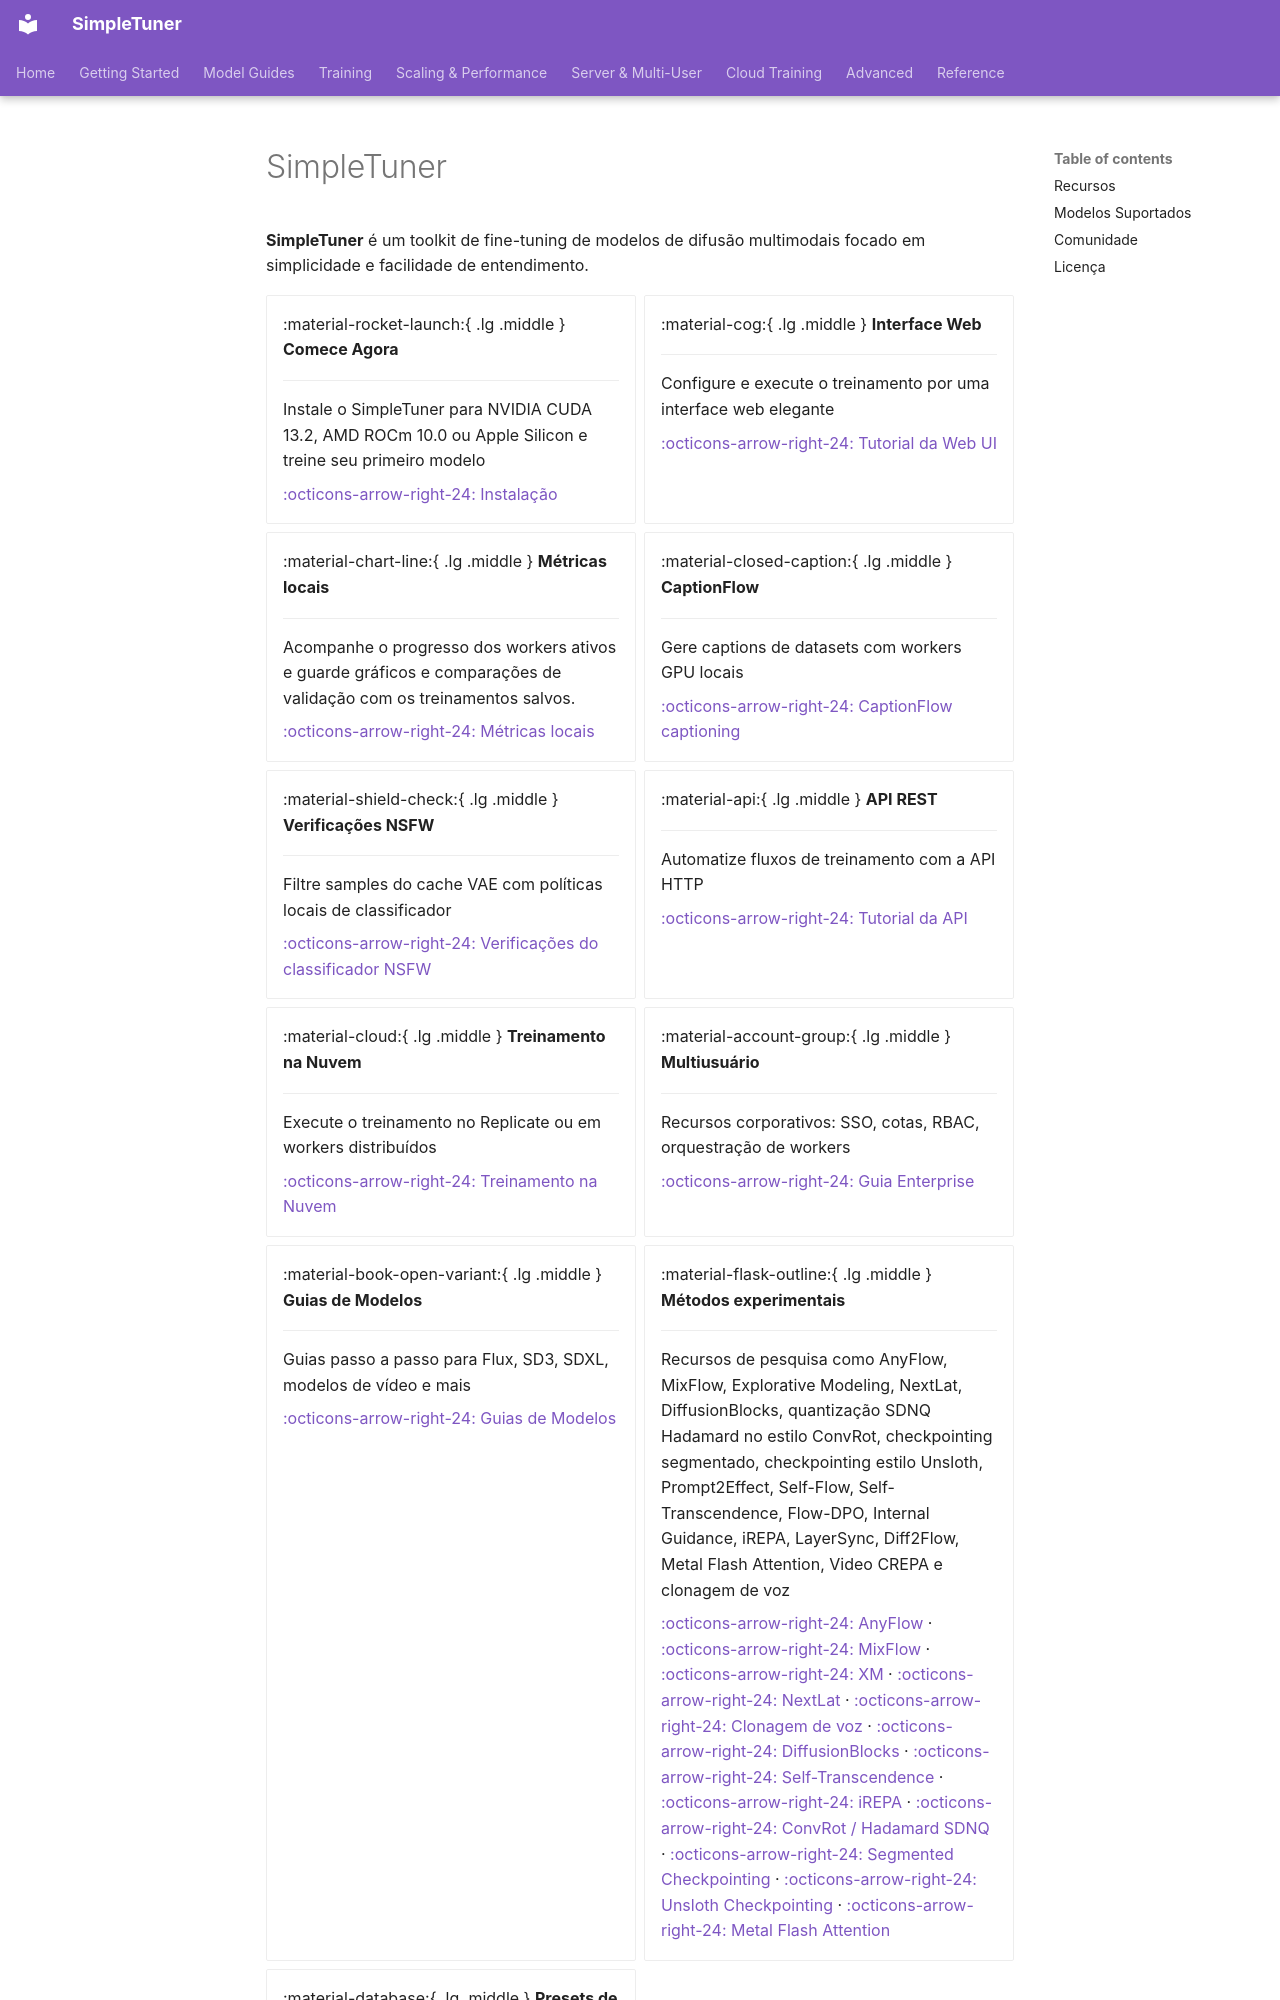

repository: bghira/SimpleTuner · page: index.pt-BR/index.html · generator: mkdocs

# SimpleTuner

**SimpleTuner** é um toolkit de fine-tuning de modelos de difusão multimodais focado em simplicidade e facilidade de entendimento.

<div class="grid cards" markdown>

-   :material-rocket-launch:{ .lg .middle } __Comece Agora__

    ---

    Instale o SimpleTuner para NVIDIA CUDA 13.2, AMD ROCm 10.0 ou Apple Silicon e treine seu primeiro modelo

    [:octicons-arrow-right-24: Instalação](INSTALL.md)

-   :material-cog:{ .lg .middle } __Interface Web__

    ---

    Configure e execute o treinamento por uma interface web elegante

    [:octicons-arrow-right-24: Tutorial da Web UI](webui/TUTORIAL.md)

-   :material-chart-line:{ .lg .middle } __Métricas locais__

    ---

    Acompanhe o progresso dos workers ativos e guarde gráficos e comparações de validação com os treinamentos salvos.

    [:octicons-arrow-right-24: Métricas locais](webui/LOCAL_METRICS.md)

-   :material-closed-caption:{ .lg .middle } __CaptionFlow__

    ---

    Gere captions de datasets com workers GPU locais

    [:octicons-arrow-right-24: CaptionFlow captioning](CAPTIONFLOW.pt-BR.md)

-   :material-shield-check:{ .lg .middle } __Verificações NSFW__

    ---

    Filtre samples do cache VAE com políticas locais de classificador

    [:octicons-arrow-right-24: Verificações do classificador NSFW](NSFW.pt-BR.md)

-   :material-api:{ .lg .middle } __API REST__

    ---

    Automatize fluxos de treinamento com a API HTTP

    [:octicons-arrow-right-24: Tutorial da API](api/TUTORIAL.md)

-   :material-cloud:{ .lg .middle } __Treinamento na Nuvem__

    ---

    Execute o treinamento no Replicate ou em workers distribuídos

    [:octicons-arrow-right-24: Treinamento na Nuvem](experimental/cloud/README.md)

-   :material-account-group:{ .lg .middle } __Multiusuário__

    ---

    Recursos corporativos: SSO, cotas, RBAC, orquestração de workers

    [:octicons-arrow-right-24: Guia Enterprise](experimental/server/ENTERPRISE.md)

-   :material-book-open-variant:{ .lg .middle } __Guias de Modelos__

    ---

    Guias passo a passo para Flux, SD3, SDXL, modelos de vídeo e mais

    [:octicons-arrow-right-24: Guias de Modelos](quickstart/index.md)

-   :material-flask-outline:{ .lg .middle } __Métodos experimentais__

    ---

    Recursos de pesquisa como AnyFlow, MixFlow, Explorative Modeling, NextLat, DiffusionBlocks, quantização SDNQ Hadamard no estilo ConvRot, checkpointing segmentado, checkpointing estilo Unsloth, Prompt2Effect, Self-Flow, Self-Transcendence, Flow-DPO, Internal Guidance, iREPA, LayerSync, Diff2Flow, Metal Flash Attention, Video CREPA e clonagem de voz
